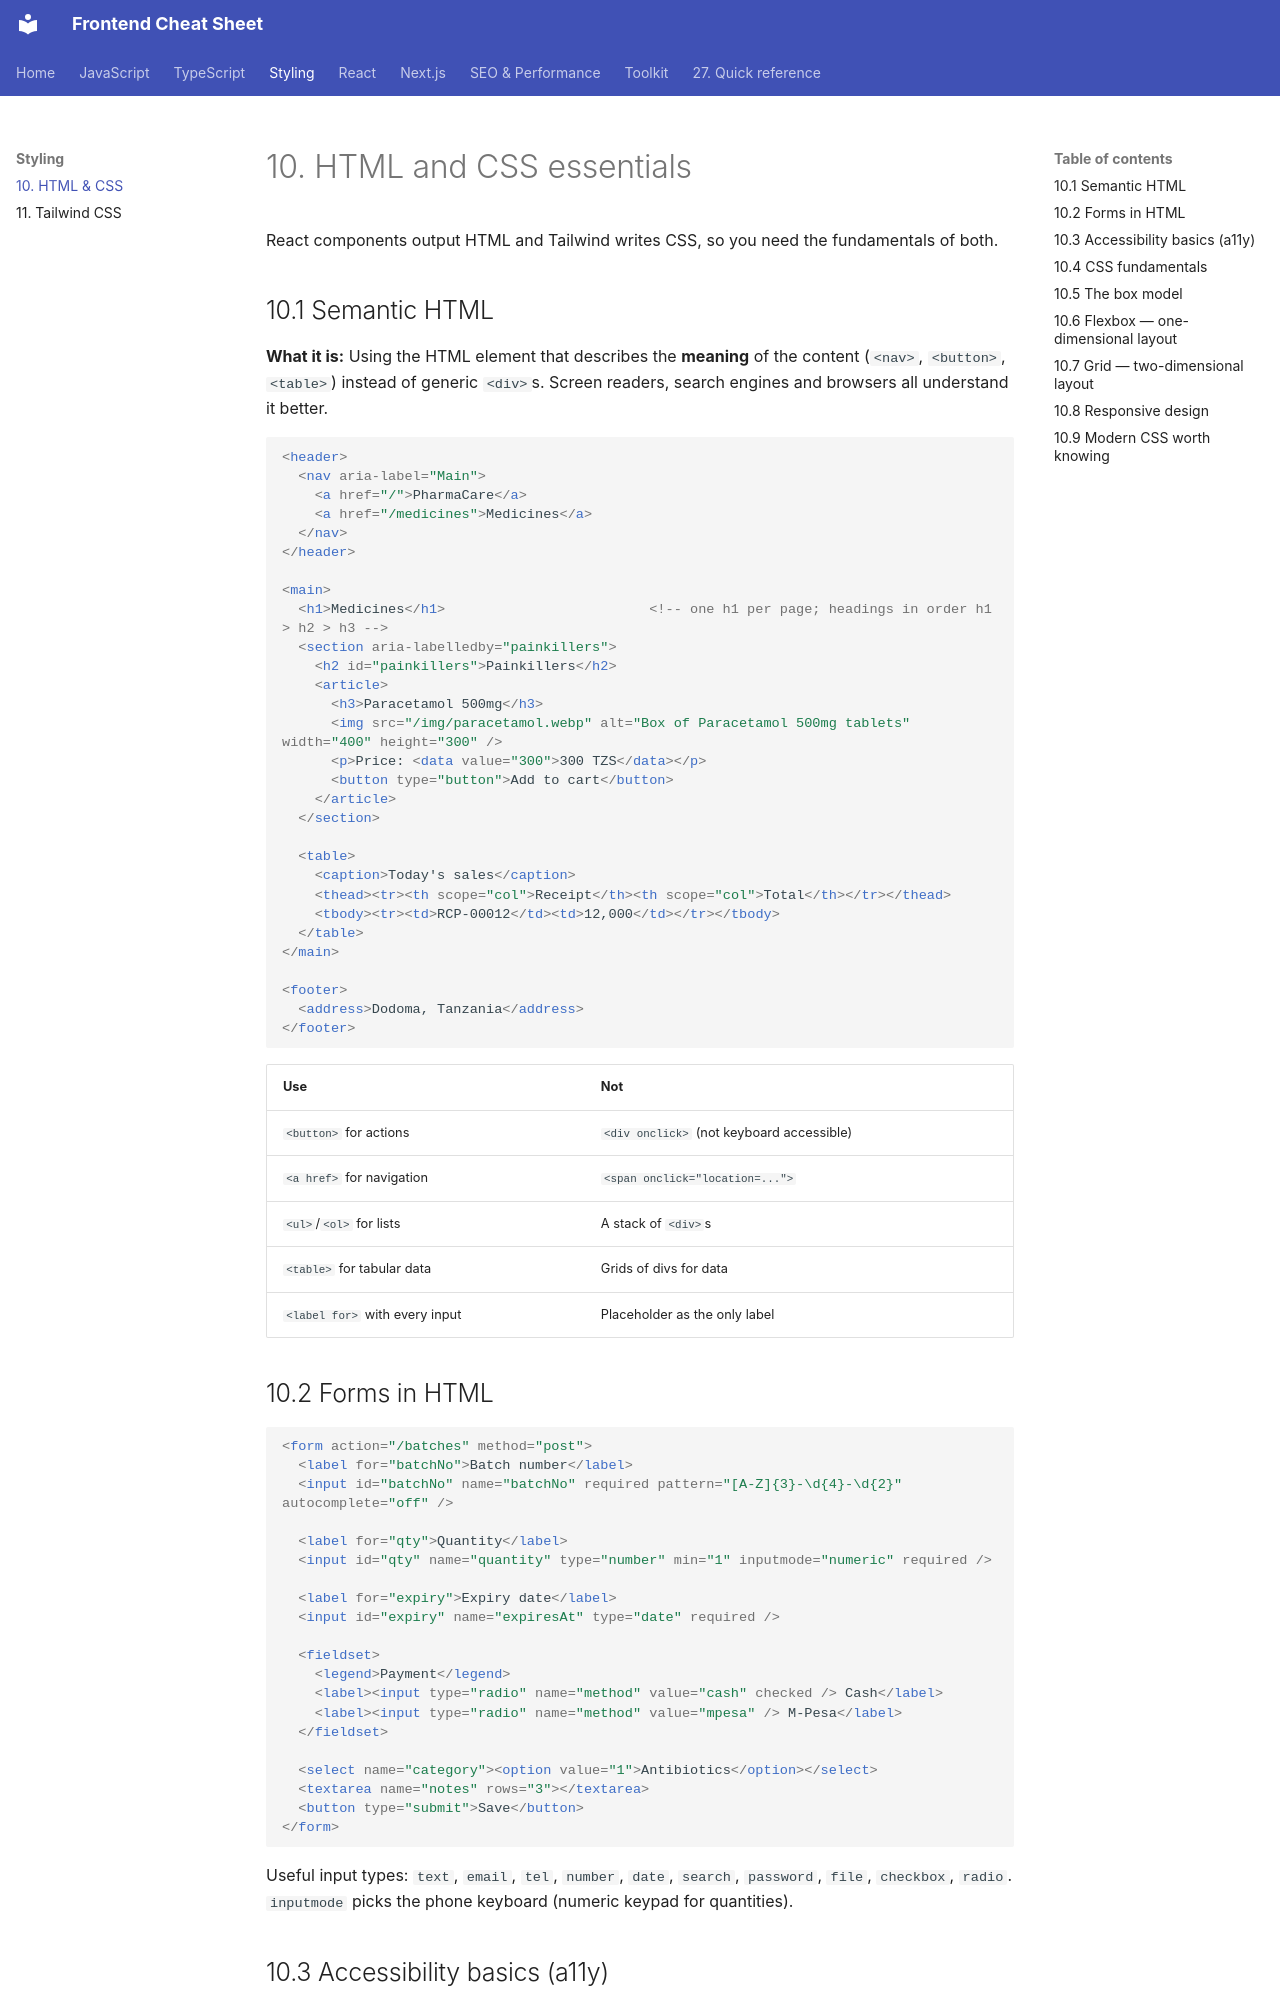

repository: efron07/frontend-cheatsheet · page: 10-html-css/index.html · generator: mkdocs

# 10. HTML and CSS essentials

React components output HTML and Tailwind writes CSS, so you need the fundamentals of both.

## 10.1 Semantic HTML

**What it is:** Using the HTML element that describes the **meaning** of the content (`<nav>`, `<button>`, `<table>`) instead of generic `<div>`s. Screen readers, search engines and browsers all understand it better.

```html
<header>
  <nav aria-label="Main">
    <a href="/">PharmaCare</a>
    <a href="/medicines">Medicines</a>
  </nav>
</header>

<main>
  <h1>Medicines</h1>                         <!-- one h1 per page; headings in order h1 > h2 > h3 -->
  <section aria-labelledby="painkillers">
    <h2 id="painkillers">Painkillers</h2>
    <article>
      <h3>Paracetamol 500mg</h3>
      <img src="/img/paracetamol.webp" alt="Box of Paracetamol 500mg tablets" width="400" height="300" />
      <p>Price: <data value="300">300 TZS</data></p>
      <button type="button">Add to cart</button>
    </article>
  </section>

  <table>
    <caption>Today's sales</caption>
    <thead><tr><th scope="col">Receipt</th><th scope="col">Total</th></tr></thead>
    <tbody><tr><td>RCP-00012</td><td>12,000</td></tr></tbody>
  </table>
</main>

<footer>
  <address>Dodoma, Tanzania</address>
</footer>
```

| Use | Not |
| --- | --- |
| `<button>` for actions | `<div onclick>` (not keyboard accessible) |
| `<a href>` for navigation | `<span onclick="location=...">` |
| `<ul>`/`<ol>` for lists | A stack of `<div>`s |
| `<table>` for tabular data | Grids of divs for data |
| `<label for>` with every input | Placeholder as the only label |

## 10.2 Forms in HTML

```html
<form action="/batches" method="post">
  <label for="batchNo">Batch number</label>
  <input id="batchNo" name="batchNo" required pattern="[A-Z]{3}-\d{4}-\d{2}" autocomplete="off" />

  <label for="qty">Quantity</label>
  <input id="qty" name="quantity" type="number" min="1" inputmode="numeric" required />

  <label for="expiry">Expiry date</label>
  <input id="expiry" name="expiresAt" type="date" required />

  <fieldset>
    <legend>Payment</legend>
    <label><input type="radio" name="method" value="cash" checked /> Cash</label>
    <label><input type="radio" name="method" value="mpesa" /> M-Pesa</label>
  </fieldset>

  <select name="category"><option value="1">Antibiotics</option></select>
  <textarea name="notes" rows="3"></textarea>
  <button type="submit">Save</button>
</form>
```

Useful input types: `text`, `email`, `tel`, `number`, `date`, `search`, `password`, `file`, `checkbox`, `radio`. `inputmode` picks the phone keyboard (numeric keypad for quantities).
